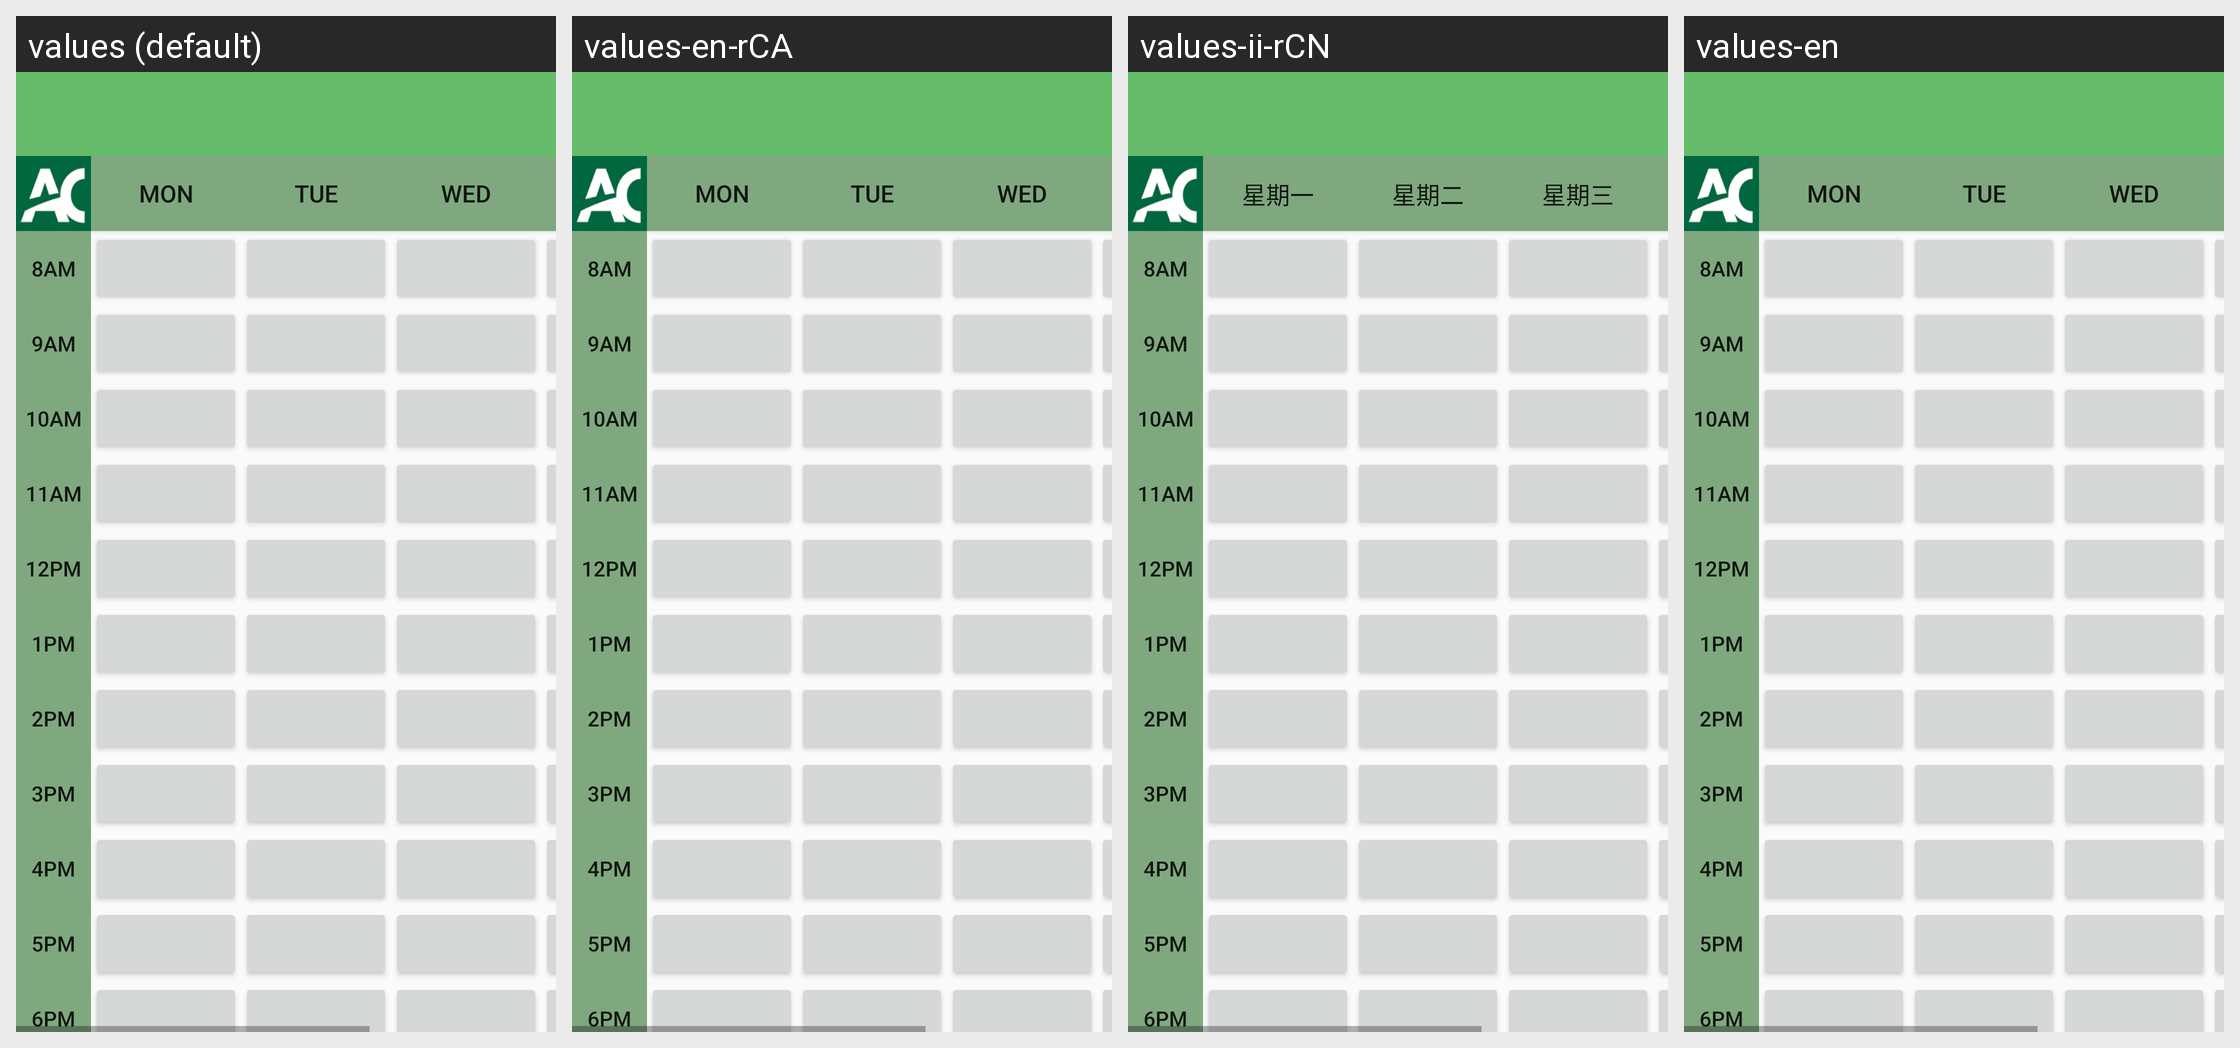

The Android screen above is rendered under several locales of the same app. Produce the string resources it draws, with the default and per-locale values.
Android screen res/layout/activity_start_schedual_planner.xml rendered under 4 locales, left to right: values (default), values-en-rCA, values-ii-rCN, values-en. Device: Nexus 5 (rendered at 1080×1920; each locale shown at half size, 540×960, under a caption strip naming it); theme AppTheme.
Strings drawn on this screen, with the default value and each locale's value (text and hints the layout hard-codes, and strings that could not be matched under every locale, appear in the picture but are not listed):

mon
  values: MON
  values-en-rCA: MON
  values-ii-rCN: 星期一
  values-en: MON  [not translated; the default value is used]

tue
  values: TUE
  values-en-rCA: TUE
  values-ii-rCN: 星期二
  values-en: TUE  [not translated; the default value is used]

wed
  values: WED
  values-en-rCA: WED
  values-ii-rCN: 星期三
  values-en: WED  [not translated; the default value is used]
